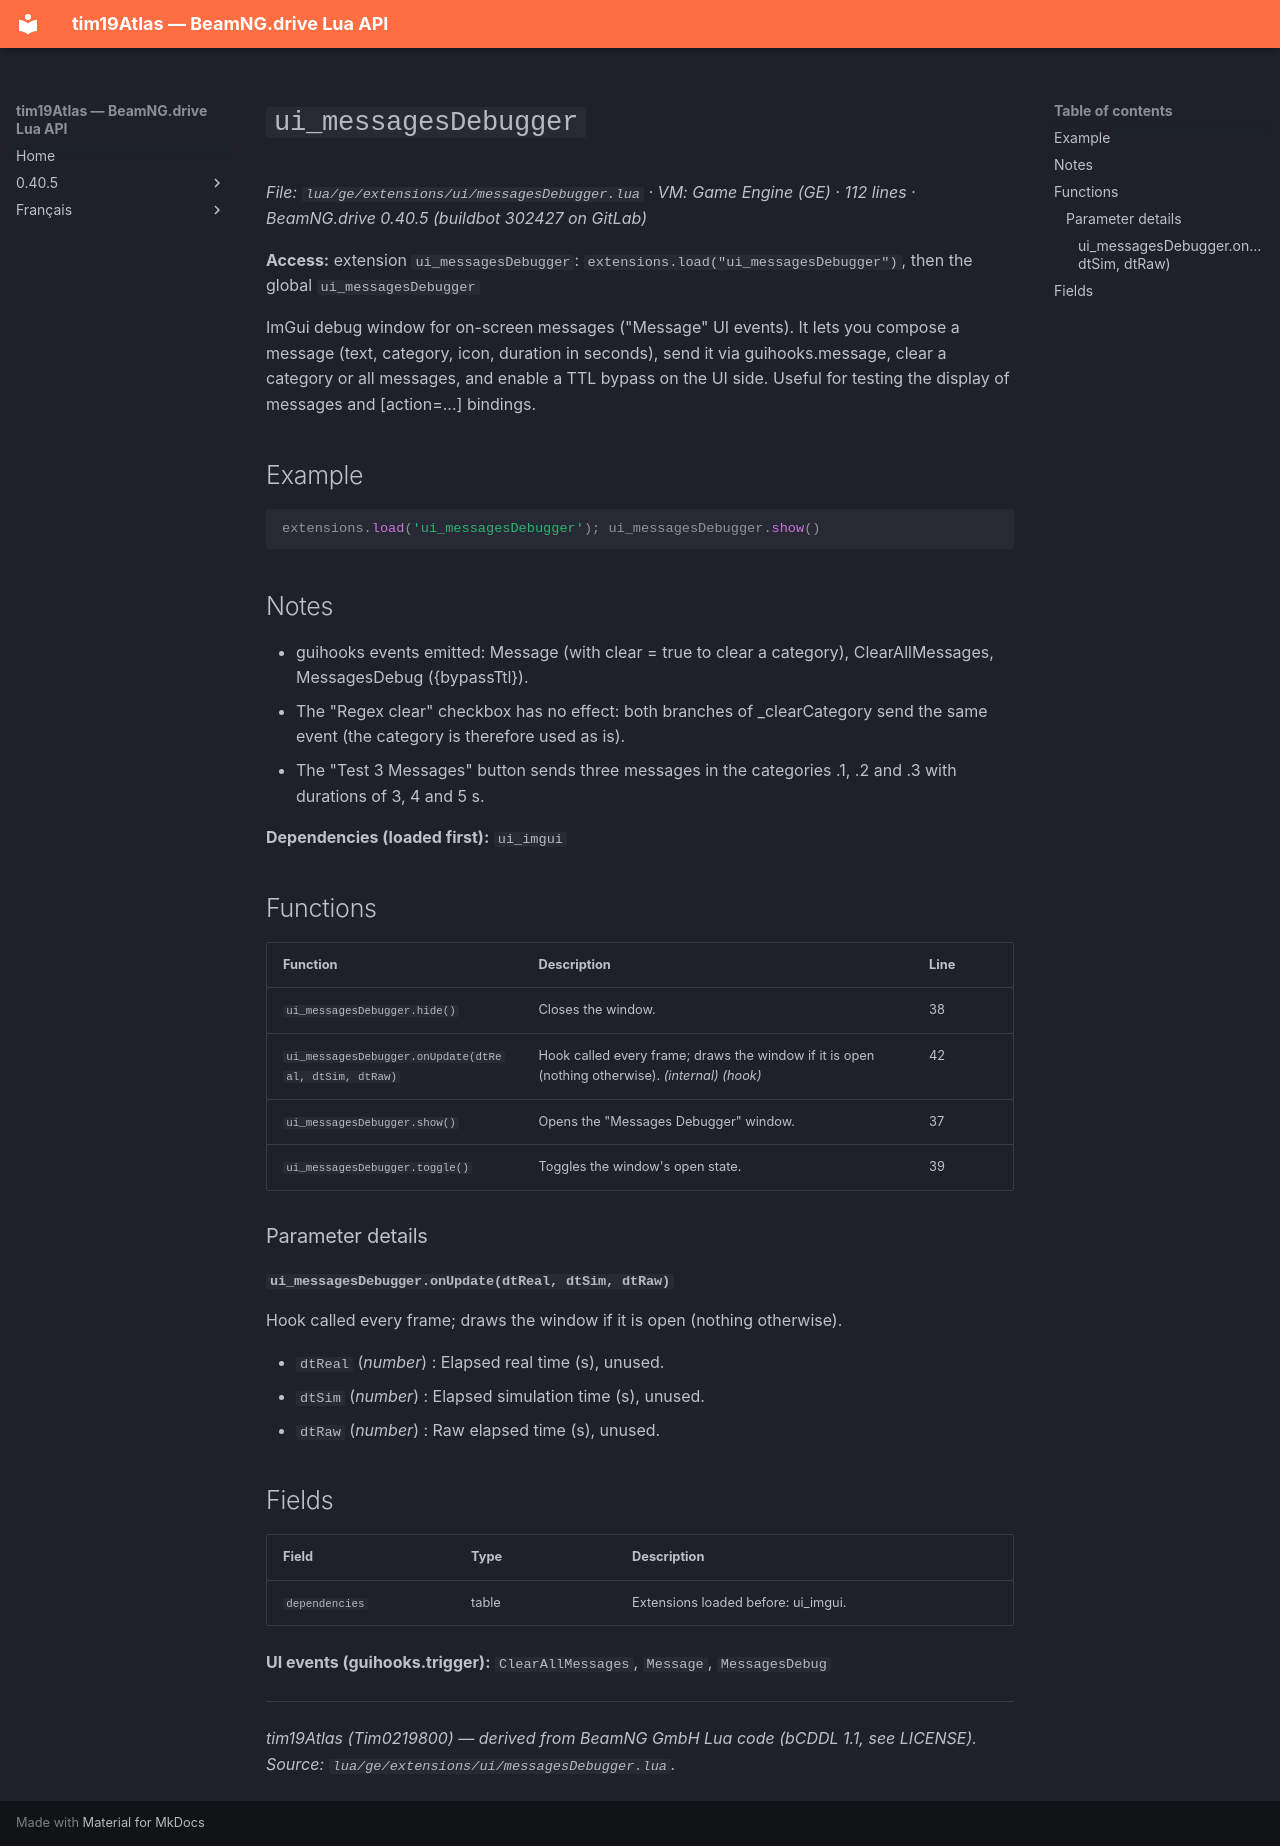

repository: Tim0219800/beamng-lua-atlas · page: 0.40.5/ge/extensions/ui/messagesDebugger.html · generator: mkdocs

# `ui_messagesDebugger`

*File: `lua/ge/extensions/ui/messagesDebugger.lua` · VM: Game Engine (GE) · 112 lines · BeamNG.drive 0.40.5 (buildbot 302427 on GitLab)*

**Access:** extension `ui_messagesDebugger`: `extensions.load("ui_messagesDebugger")`, then the global `ui_messagesDebugger`

ImGui debug window for on-screen messages ("Message" UI events). It lets you compose a message (text, category, icon, duration in seconds), send it via guihooks.message, clear a category or all messages, and enable a TTL bypass on the UI side. Useful for testing the display of messages and [action=...] bindings.

## Example

```lua
extensions.load('ui_messagesDebugger'); ui_messagesDebugger.show()
```

## Notes

- guihooks events emitted: Message (with clear = true to clear a category), ClearAllMessages, MessagesDebug ({bypassTtl}).
- The "Regex clear" checkbox has no effect: both branches of _clearCategory send the same event (the category is therefore used as is).
- The "Test 3 Messages" button sends three messages in the categories <category>.1, .2 and .3 with durations of 3, 4 and 5 s.

**Dependencies (loaded first):** `ui_imgui`

## Functions

| Function | Description | Line |
|---|---|---|
| `ui_messagesDebugger.hide()` | Closes the window. | 38 |
| `ui_messagesDebugger.onUpdate(dtReal, dtSim, dtRaw)` | Hook called every frame; draws the window if it is open (nothing otherwise). *(internal)* *(hook)* | 42 |
| `ui_messagesDebugger.show()` | Opens the "Messages Debugger" window. | 37 |
| `ui_messagesDebugger.toggle()` | Toggles the window's open state. | 39 |

### Parameter details

#### `ui_messagesDebugger.onUpdate(dtReal, dtSim, dtRaw)`

Hook called every frame; draws the window if it is open (nothing otherwise).

- `dtReal` (*number*) : Elapsed real time (s), unused.
- `dtSim` (*number*) : Elapsed simulation time (s), unused.
- `dtRaw` (*number*) : Raw elapsed time (s), unused.

## Fields

| Field | Type | Description |
|---|---|---|
| `dependencies` | table<integer, string> | Extensions loaded before: ui_imgui. |

**UI events (guihooks.trigger):** `ClearAllMessages`, `Message`, `MessagesDebug`

---
*tim19Atlas (Tim0219800) — derived from BeamNG GmbH Lua code (bCDDL 1.1, see LICENSE). Source: `lua/ge/extensions/ui/messagesDebugger.lua`.*
